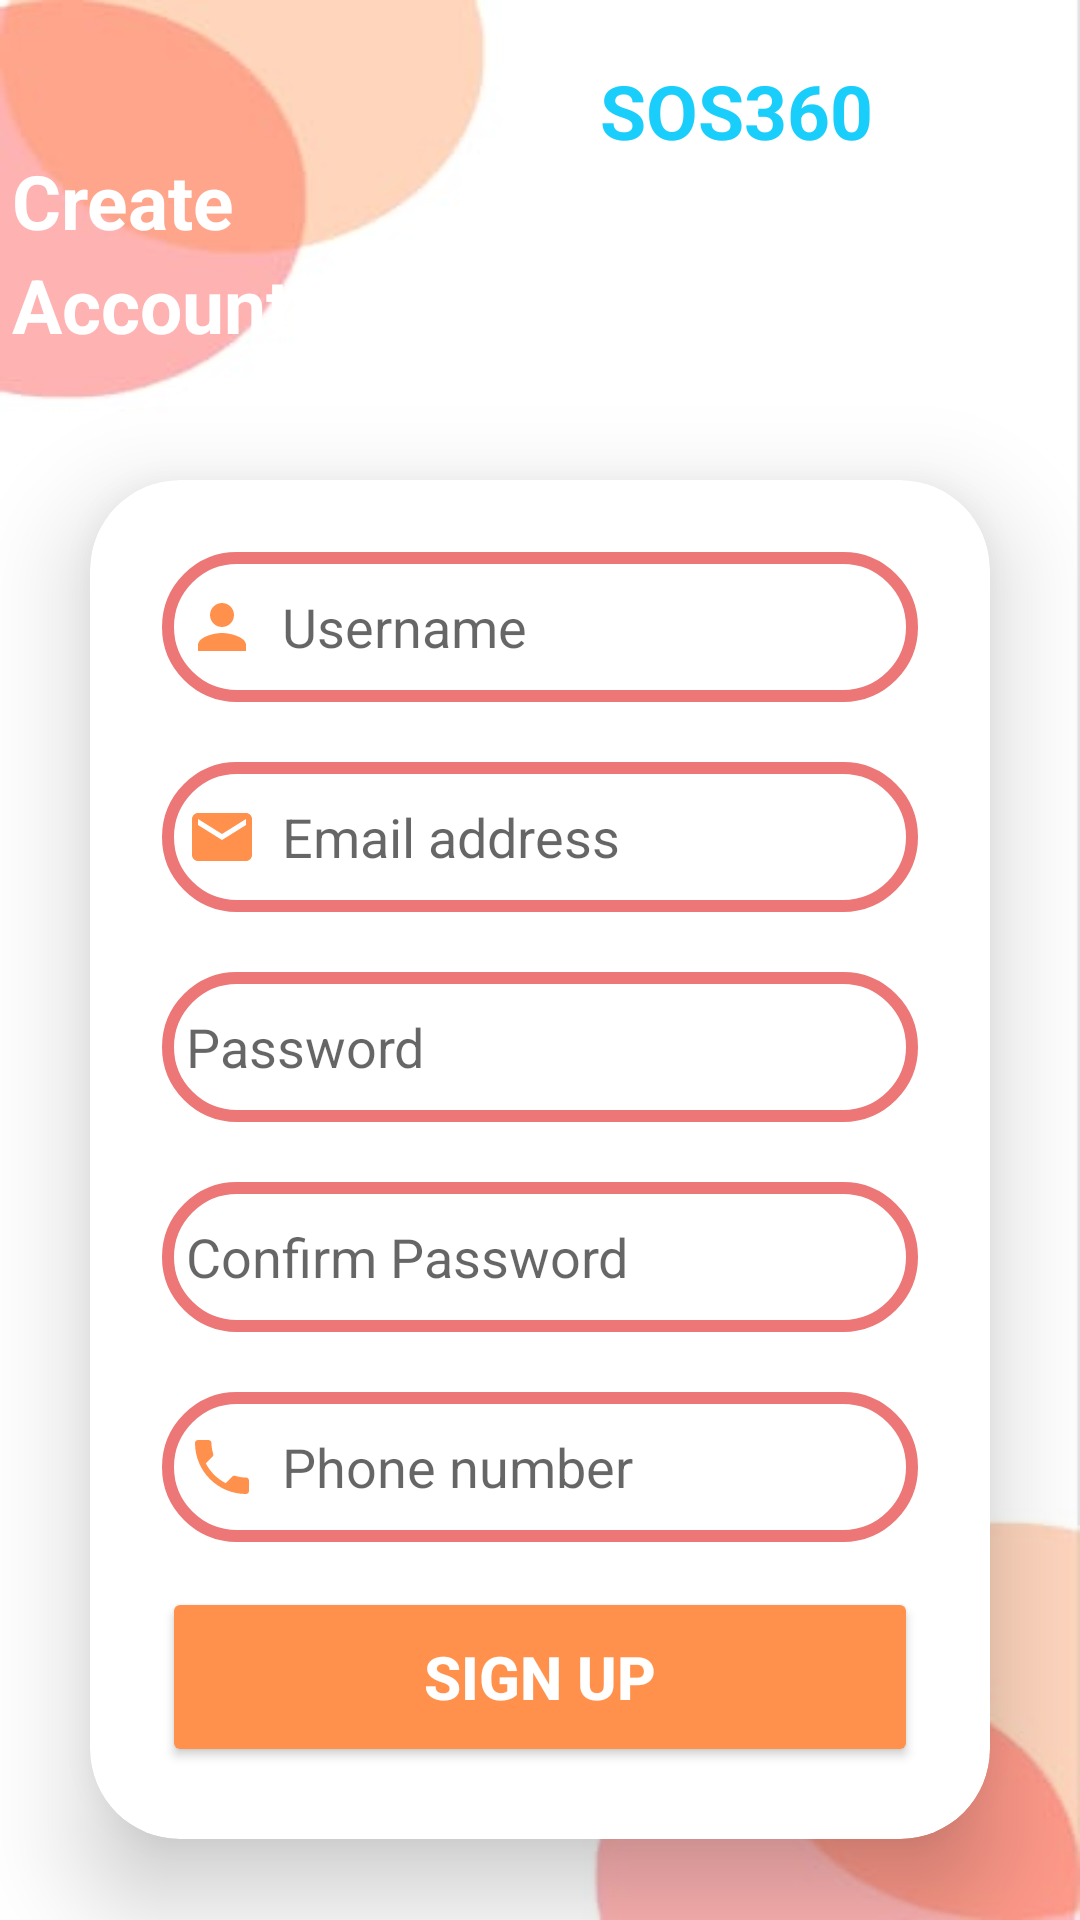

Produce the Android XML layout that renders to this screen, including the resource entries it uses.
<!-- AndroidManifest.xml: application theme Theme.SOS360 -->
<!-- res/layout/activity_signup.xml -->
<?xml version="1.0" encoding="utf-8"?>
<RelativeLayout
    xmlns:android="http://schemas.android.com/apk/res/android"
    xmlns:app="http://schemas.android.com/apk/res-auto"
    xmlns:tools="http://schemas.android.com/tools"
    android:layout_width="match_parent"
    android:layout_height="match_parent"
    android:background="@drawable/sosbg"
    android:orientation="vertical"
    tools:context=".Signup">




    <TextView

        android:layout_width="match_parent"
        android:layout_height="wrap_content"
        android:text="@string/create"
        android:id="@+id/create"
        android:textSize="25sp"
        android:layout_marginTop="50dp"
        android:layout_marginStart="4sp"
        android:textStyle="bold"
        android:textColor="@color/white"
        />


    <TextView

        android:id="@+id/accounts"
        android:layout_width="match_parent"
        android:layout_height="wrap_content"
        android:layout_marginLeft="4sp"
        android:layout_marginTop="1dp"
        android:text="@string/account"
        android:layout_below="@+id/create"
        android:textColor="#fff"
        android:textSize="25sp"
        android:textStyle="bold"
        tools:ignore="RtlHardcoded" />

    <TextView
        android:layout_width="match_parent"
        android:layout_height="wrap_content"
        android:layout_marginLeft="200dp"
        android:layout_marginTop="20dp"
        android:text="SOS360"
        android:textColor="#1ACEFB"
        android:textSize="25sp"
        android:textStyle="bold"
        tools:ignore="HardcodedText,RtlHardcoded,TextContrastCheck"
        />
    <ScrollView
        android:layout_width="match_parent"
        android:layout_height="match_parent" >

    <androidx.cardview.widget.CardView
        android:layout_width="match_parent"
        android:layout_height="wrap_content"
        android:layout_marginTop="160dp"
        android:layout_marginRight="30dp"


        android:layout_marginLeft="30dp"
        app:cardCornerRadius="30dp"
        app:cardElevation="20dp">

        <androidx.constraintlayout.widget.ConstraintLayout
            android:padding="24dp"
            android:layout_width="match_parent"
            android:layout_height="match_parent">


            <EditText
                android:id="@+id/user"
                android:layout_width="match_parent"
                android:layout_height="50dp"
                android:autofillHints=""
                android:background="@drawable/customedit_text"
                android:drawableLeft="@drawable/baseline_person_24"
                android:drawablePadding="8dp"
                android:hint="Username"
                android:padding="8dp"
                android:textColor="@color/black"
                tools:ignore="HardcodedText,MissingConstraints,RtlHardcoded,TextContrastCheck,TextContrastCheck,TextFields,VisualLintTextFieldSize"
                tools:layout_editor_absoluteX="24dp"
                tools:layout_editor_absoluteY="16dp" />

            <EditText
                android:id="@+id/email"
                android:layout_width="match_parent"
                android:layout_height="50dp"
                app:layout_constraintTop_toBottomOf="@id/user"
                android:hint="Email address"
                android:background="@drawable/customedit_text"
                android:drawableLeft="@drawable/baseline_email_24"
                android:drawablePadding="8dp"
                android:padding="8dp"
                android:textColor="@color/black"
                tools:ignore="HardcodedText,RtlHardcoded,TextContrastCheck,TextContrastCheck,TextFields,VisualLintTextFieldSize"
                tools:layout_editor_absoluteX="24dp"
                tools:layout_editor_absoluteY="16dp"
                android:layout_marginTop="20dp"
                android:inputType="textEmailAddress"/>


            <EditText
                android:id="@+id/password"
                app:layout_constraintTop_toBottomOf="@id/email"
                android:layout_width="match_parent"
                android:layout_height="50dp"
                android:layout_marginTop="20dp"
                android:background="@drawable/customedit_text"
                android:drawableLeft="@drawable/baseline_lock_24"
                android:drawablePadding="8dp"
                android:hint="Password"
                android:inputType="textPassword"
                android:padding="8dp"
                android:textColor="@color/black"
                tools:ignore="Autofill,HardcodedText,RtlHardcoded,TextContrastCheck,VisualLintTextFieldSize" />


            <EditText
                android:id="@+id/confirmpassword"
                app:layout_constraintTop_toBottomOf="@id/password"
                android:layout_width="match_parent"
                android:layout_height="50dp"
                android:layout_marginTop="20dp"
                android:background="@drawable/customedit_text"
                android:drawableLeft="@drawable/baseline_lock_24"
                android:drawablePadding="8dp"
                android:hint="Confirm Password"
                android:inputType="textPassword"
                android:padding="8dp"
                android:textColor="@color/black"
                tools:ignore="Autofill,HardcodedText,RtlHardcoded,TextContrastCheck,VisualLintTextFieldSize" />

            <EditText
                android:id="@+id/phone"
                app:layout_constraintTop_toBottomOf="@id/confirmpassword"
                android:layout_width="match_parent"
                android:layout_height="50dp"
                android:layout_marginTop="20dp"
                android:background="@drawable/customedit_text"
                android:drawableLeft="@drawable/baseline_local_phone_24"
                android:drawablePadding="8dp"
                android:hint="Phone number"
                android:inputType="number"
                android:padding="8dp"
                android:textColor="@color/black"
                tools:ignore="Autofill,HardcodedText,RtlHardcoded,TextContrastCheck,VisualLintTextFieldSize" />

            <Button
                android:id="@+id/signupbutton"
                android:layout_width="match_parent"
                android:layout_height="60dp"
                android:layout_marginTop="15dp"
                android:backgroundTint="@color/yellow"
                app:layout_constraintTop_toBottomOf="@+id/phone"
                android:text="Sign up"
                android:textColor="#fff"
                android:textSize="20sp"
                android:textStyle="bold"
                tools:ignore="HardcodedText,TextContrastCheck,VisualLintButtonSize" />



        </androidx.constraintlayout.widget.ConstraintLayout>

    </androidx.cardview.widget.CardView>

    </ScrollView>


</RelativeLayout>
<!-- resources referenced by this layout -->
<resources>
  <color name="black">#FF000000</color>
  <color name="white">#FFFFFFFF</color>
  <color name="yellow">#FF914D</color>
  <!-- drawable baseline_email_24 (drawable) -->
  <vector android:height="24dp" android:tint="@color/yellow"
      android:viewportHeight="24" android:viewportWidth="24"
      android:width="24dp" xmlns:android="http://schemas.android.com/apk/res/android">
      <path android:fillColor="@android:color/white" android:pathData="M20,4L4,4c-1.1,0 -1.99,0.9 -1.99,2L2,18c0,1.1 0.9,2 2,2h16c1.1,0 2,-0.9 2,-2L22,6c0,-1.1 -0.9,-2 -2,-2zM20,8l-8,5 -8,-5L4,6l8,5 8,-5v2z"/>
  </vector>
  <!-- drawable baseline_local_phone_24 (drawable) -->
  <vector android:height="24dp" android:tint="@color/yellow"
      android:viewportHeight="24" android:viewportWidth="24"
      android:width="24dp" xmlns:android="http://schemas.android.com/apk/res/android">
      <path android:fillColor="@android:color/white" android:pathData="M6.62,10.79c1.44,2.83 3.76,5.14 6.59,6.59l2.2,-2.2c0.27,-0.27 0.67,-0.36 1.02,-0.24 1.12,0.37 2.33,0.57 3.57,0.57 0.55,0 1,0.45 1,1V20c0,0.55 -0.45,1 -1,1 -9.39,0 -17,-7.61 -17,-17 0,-0.55 0.45,-1 1,-1h3.5c0.55,0 1,0.45 1,1 0,1.25 0.2,2.45 0.57,3.57 0.11,0.35 0.03,0.74 -0.25,1.02l-2.2,2.2z"/>
  </vector>
  <!-- drawable baseline_person_24 (drawable) -->
  <vector android:height="24dp" android:tint="@color/yellow"
      android:viewportHeight="24" android:viewportWidth="24"
      android:width="24dp" xmlns:android="http://schemas.android.com/apk/res/android">
      <path android:fillColor="@android:color/white" android:pathData="M12,12c2.21,0 4,-1.79 4,-4s-1.79,-4 -4,-4 -4,1.79 -4,4 1.79,4 4,4zM12,14c-2.67,0 -8,1.34 -8,4v2h16v-2c0,-2.66 -5.33,-4 -8,-4z"/>
  </vector>
  <!-- drawable customedit_text (drawable) -->
  <?xml version="1.0" encoding="utf-8"?>
  <shape xmlns:android="http://schemas.android.com/apk/res/android"
      android:shape="rectangle">
  
      <stroke
          android:width="4dp"
          android:color="@color/red"/>
  
      <corners
          android:radius="30dp"/>
  
  </shape>
  <!-- drawable sosbg: jpg bitmap (drawable, 7444 bytes) -->
  <string name="account">Account</string>
  <string name="create">Create</string>
  <style name="Theme.SOS360" parent="Theme.AppCompat.Light.NoActionBar">
          
          <item name="colorPrimary">@color/purple_500</item>
          <item name="colorPrimaryDark">@color/purple_700</item>
          <item name="colorAccent">@color/teal_200</item>
          
      </style>
  <color name="red">#ED7676</color>
  <color name="purple_500">#FF6200EE</color>
  <color name="purple_700">#FF3700B3</color>
  <color name="teal_200">#FF03DAC5</color>
</resources>
